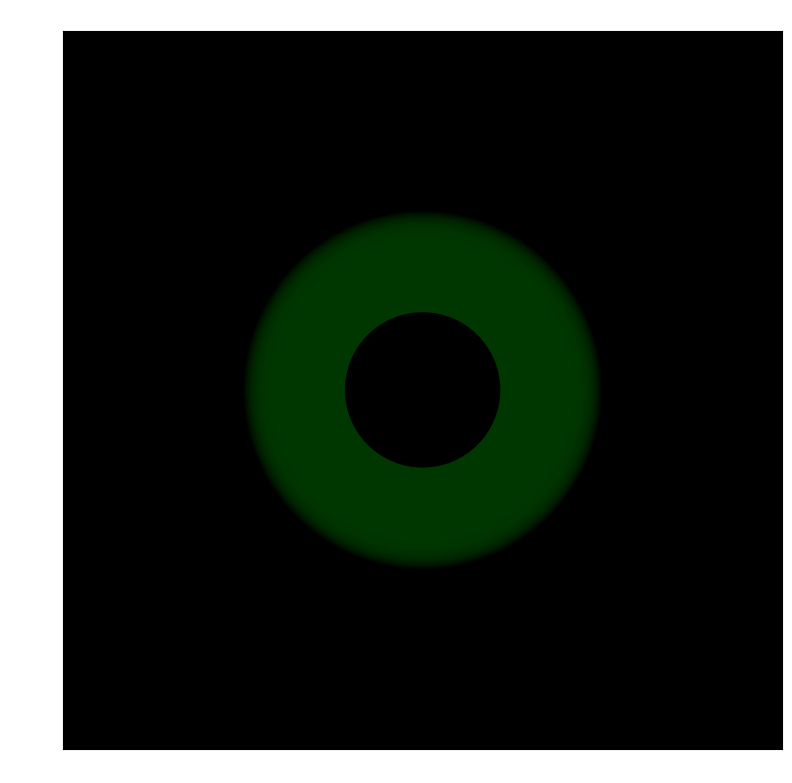

Generate this figure with matplotlib:
import numpy as np
import matplotlib.pyplot as plt
from matplotlib.animation import FuncAnimation
from scipy.integrate import solve_ivp

# Constants
G = 6.67430e-11
c = 3e8
M = 5e30
a = 0.7
r_g = G * M / c**2
r_plus = r_g * (1 + np.sqrt(1 - a**2))

# Time dilation factor
def get_time_dilation_factor(r):
    return 1 / np.sqrt(np.maximum(1e-6, 1 - r_plus / (r * r_g)))

# Photon
def simulate_photon(r0, phi0, b, steps=3000):
    E = 6.0
    L = b * E

    def geodesic(_, y):
        r, phi, pr = y
        delta = r**2 - 2*r + a**2
        R = E**2 * r**4 + (a**2 * E**2 - L**2) * r**2 + 2*(a*E - L)**2 * r - a**2 * (L - a*E)**2
        if delta <= 0 or R < 0:
            return [0, 0, 0]
        dr = pr
        dphi = (2*a*r*E + (r**2 + a**2 - 2*r)*L/delta) / r**2
        dpr = -0.5 * (4*E**2*r**3 + 2*(a**2*E**2 - L**2)*r +
                      2*(a*E - L)**2 - 2*a**2*(L - a*E)**2/r) / r**4
        return [dr, dphi, dpr]

    pr0 = -np.sqrt(max(E**2 * r0**4 + (a**2 * E**2 - L**2) * r0**2 +
                       2*(a*E - L)**2 * r0 - a**2*(L - a*E)**2, 0)) / r0**2
    y0 = [r0, phi0, pr0]

    sol = solve_ivp(geodesic, (0, 50), y0, t_eval=np.linspace(0, 50, steps), rtol=1e-8)
    r_vals, phi_vals = sol.y[0], sol.y[1]
    mask = r_vals > r_plus / r_g

    x = r_vals[mask] * np.cos(phi_vals[mask]) * r_g
    y = r_vals[mask] * np.sin(phi_vals[mask]) * r_g
    dist = r_vals[mask] * r_g
    proximity = np.maximum(1e-6, dist - r_plus)
    stretch = np.clip(1 + 100 / (proximity + 1e-6), 1, 200)
    return x, y, stretch

# Massive particle
def simulate_massive_particle(r0, phi0, b, steps=3000):
    E = 5.0  # Faster initial speed
    L = b * E

    def geodesic(_, y):
        r, phi, pr = y
        delta = r**2 - 2*r + a**2
        V_eff = E**2 - (1 - 2/r)*(1 + L**2 / r**2)
        if delta <= 0 or V_eff < 0:
            return [0, 0, 0]
        dr = pr
        dphi = L / r**2
        dpr = -0.5 * (2*(1 - 2/r)*L**2/r**3 - 4/r**2)
        return [dr, dphi, dpr]

    pr0 = -np.sqrt(max(E**2 - (1 - 2/r0)*(1 + L**2 / r0**2), 0))
    y0 = [r0, phi0, pr0]

    sol = solve_ivp(geodesic, (0, 50), y0, t_eval=np.linspace(0, 50, steps), rtol=1e-8)
    r_vals, phi_vals = sol.y[0], sol.y[1]
    mask = r_vals > r_plus / r_g

    x = r_vals[mask] * np.cos(phi_vals[mask]) * r_g
    y = r_vals[mask] * np.sin(phi_vals[mask]) * r_g
    dist = r_vals[mask] * r_g
    proximity = np.maximum(1e-6, dist - r_plus)
    stretch = np.clip(1 + 100 / (proximity + 1e-6), 1, 200)
    return x, y, stretch

# Run
x_photon, y_photon, stretch_photon = simulate_photon(14, np.pi, 3.0)
x_massive, y_massive, stretch_massive = simulate_massive_particle(14, 0, 2.7)

# Frame count: stop after spaghettification
max_stretch_idx = max(np.argmax(stretch_massive), np.argmax(stretch_photon))
n_frames = min(len(stretch_massive), len(stretch_photon), max_stretch_idx + 130)

# Plot
fig, ax = plt.subplots(figsize=(8, 8))
ax.set_aspect('equal')
ax.set_xlim(-12 * r_g, 12 * r_g)
ax.set_ylim(-12 * r_g, 12 * r_g)
ax.set_facecolor("black")

def accretion_disk(ax, inner=1.3, outer=6, rings=300):
    for r in np.linspace(inner, outer, rings):
        alpha = 1 - (r - inner) / (outer - inner)
        color = (alpha**2, alpha**0.4, 0)
        circle = plt.Circle((0, 0), r * r_g, color=color, fill=True, alpha=0.07, zorder=1)
        ax.add_artist(circle)

accretion_disk(ax)

blackhole = plt.Circle((0, 0), r_plus * 1.5, color='black', zorder=5)
ax.add_artist(blackhole)

# Trails and objects
trail_len = 100
trail_photon, = ax.plot([], [], color='orange', lw=1.2)
dot_photon = plt.Rectangle((0, 0), 5, 5, color='orange', zorder=50)
ax.add_patch(dot_photon)

trail_massive, = ax.plot([], [], color='violet', lw=1.2)
dot_massive = plt.Rectangle((0, 0), 5, 5, color='violet', zorder=50)
ax.add_patch(dot_massive)

def init():
    trail_photon.set_data([], [])
    trail_massive.set_data([], [])
    dot_photon.set_xy((-100, -100))
    dot_massive.set_xy((-100, -100))
    return trail_photon, dot_photon, trail_massive, dot_massive

def update(frame):
    # Trails
    i0 = max(0, frame - trail_len)
    trail_photon.set_data(x_photon[i0:frame+1], y_photon[i0:frame+1])
    trail_massive.set_data(x_massive[i0:frame+1], y_massive[i0:frame+1])

    # Photon shape
    elong_ph = stretch_photon[frame]
    dot_photon.set_width(5 / elong_ph)
    dot_photon.set_height(5 * elong_ph)
    dot_photon.set_xy((x_photon[frame] - 2.5 / elong_ph, y_photon[frame] - 2.5 * elong_ph))

    # Massive particle shape
    elong_mp = stretch_massive[frame]
    dot_massive.set_width(5 / elong_mp)
    dot_massive.set_height(5 * elong_mp)
    dot_massive.set_xy((x_massive[frame] - 2.5 / elong_mp, y_massive[frame] - 2.5 * elong_mp))

    # Visual time dilation
    r_current = np.sqrt(x_massive[frame]**2 + y_massive[frame]**2) / r_g
    dilation = get_time_dilation_factor(r_current)
    ani.event_source.interval = min(60, 15 * dilation)

    return trail_photon, dot_photon, trail_massive, dot_massive

ani = FuncAnimation(fig, update, init_func=init, frames=n_frames, interval=15, blit=False)

plt.title("Photon & Spaghettifying Particle Near Kerr Black Hole", color='white')
ax.tick_params(colors='white')
plt.tight_layout()
plt.show()
